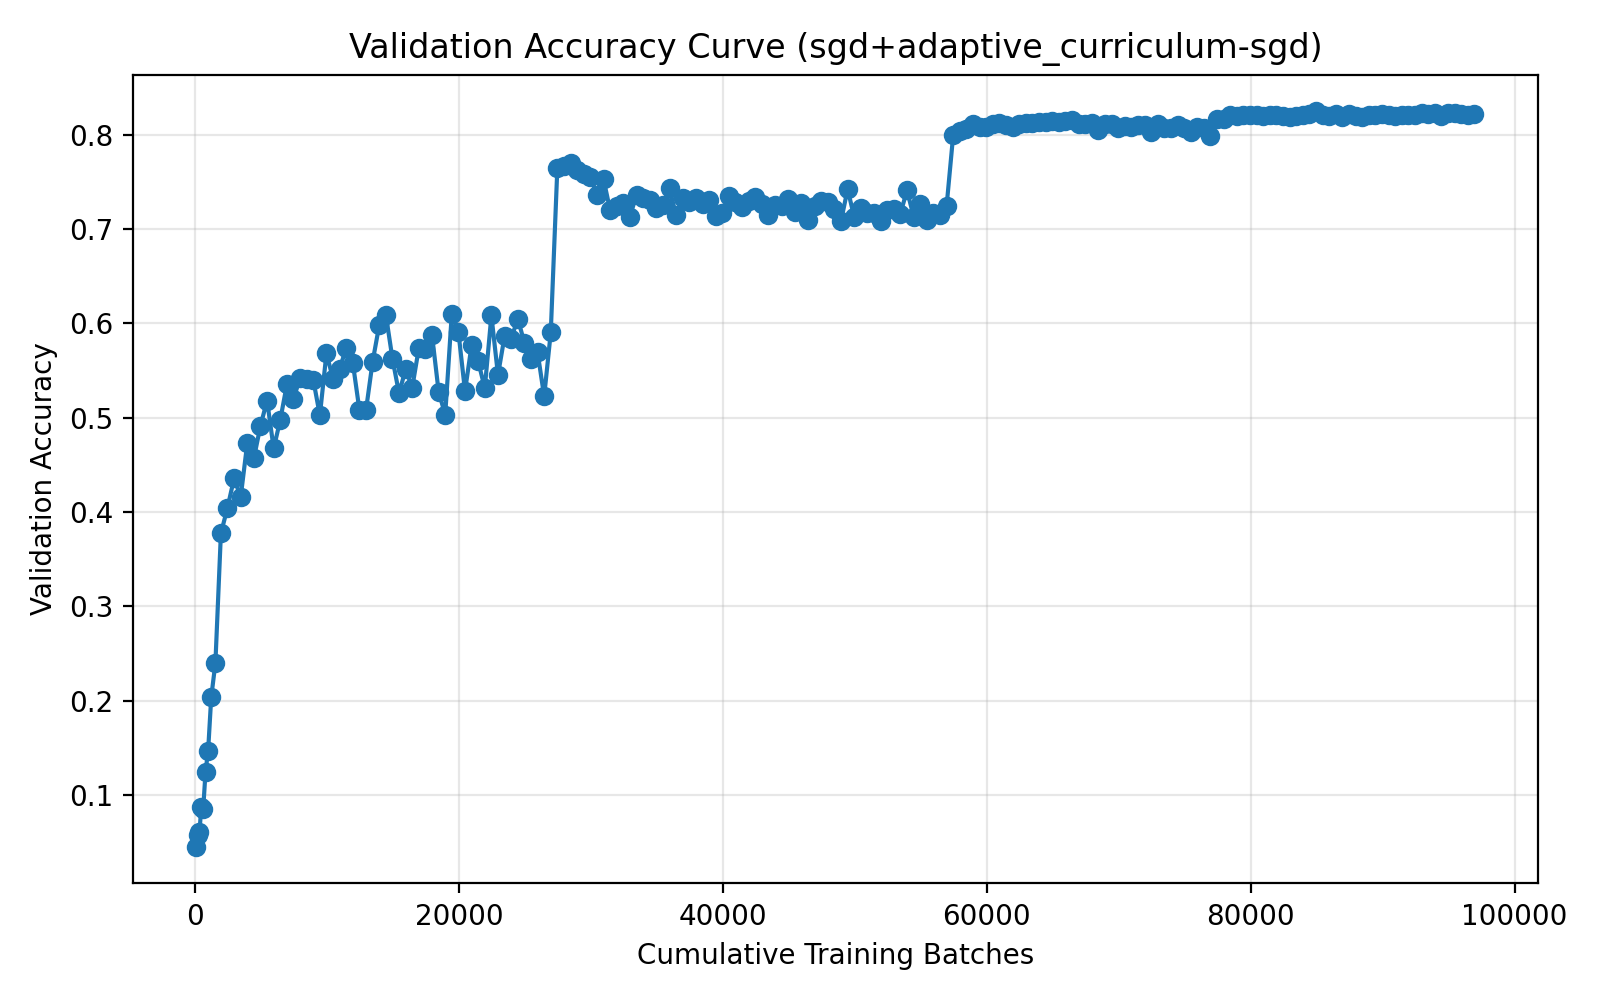

The data file committed next to this chart (first rows):
run_name, method, epoch, cumulative_batches, elapsed_seconds, val_accuracy
03-31_13-09, sgd+adaptive_curriculum-sgd, 1, 100, 5.306, 0.0452
03-31_13-09, sgd+adaptive_curriculum-sgd, 2, 210, 10.49, 0.058
03-31_13-09, sgd+adaptive_curriculum-sgd, 3, 331, 16.01, 0.0609
03-31_13-09, sgd+adaptive_curriculum-sgd, 4, 465, 22.49, 0.0873
03-31_13-09, sgd+adaptive_curriculum-sgd, 5, 612, 50.11, 0.0852
03-31_13-09, sgd+adaptive_curriculum-sgd, 6, 790, 79.13, 0.1249
03-31_13-09, sgd+adaptive_curriculum-sgd, 7, 985, 115.7, 0.1471
03-31_13-09, sgd+adaptive_curriculum-sgd, 8, 1221, 160.5, 0.2038
03-31_13-09, sgd+adaptive_curriculum-sgd, 9, 1535, 215.1, 0.2396
03-31_13-09, sgd+adaptive_curriculum-sgd, 10, 1953, 293.4, 0.3773
03-31_13-09, sgd+adaptive_curriculum-sgd, 11, 2453, 312, 0.4046
03-31_13-09, sgd+adaptive_curriculum-sgd, 12, 2953, 330.7, 0.4357
03-31_13-09, sgd+adaptive_curriculum-sgd, 13, 3453, 349.3, 0.4159
03-31_13-09, sgd+adaptive_curriculum-sgd, 14, 3953, 367.9, 0.4732
03-31_13-09, sgd+adaptive_curriculum-sgd, 15, 4453, 386.4, 0.457
03-31_13-09, sgd+adaptive_curriculum-sgd, 16, 4953, 405.2, 0.4915
03-31_13-09, sgd+adaptive_curriculum-sgd, 17, 5453, 423.9, 0.5182
03-31_13-09, sgd+adaptive_curriculum-sgd, 18, 5953, 442.4, 0.4674
03-31_13-09, sgd+adaptive_curriculum-sgd, 19, 6453, 461, 0.4977
03-31_13-09, sgd+adaptive_curriculum-sgd, 20, 6953, 479.6, 0.5353
03-31_13-09, sgd+adaptive_curriculum-sgd, 21, 7453, 498.3, 0.5197
03-31_13-09, sgd+adaptive_curriculum-sgd, 22, 7953, 517, 0.5423
03-31_13-09, sgd+adaptive_curriculum-sgd, 23, 8453, 535.5, 0.541
03-31_13-09, sgd+adaptive_curriculum-sgd, 24, 8953, 554.1, 0.5403
03-31_13-09, sgd+adaptive_curriculum-sgd, 25, 9453, 572.6, 0.5024
03-31_13-09, sgd+adaptive_curriculum-sgd, 26, 9953, 591.1, 0.5684
03-31_13-09, sgd+adaptive_curriculum-sgd, 27, 10453, 609.8, 0.5409
03-31_13-09, sgd+adaptive_curriculum-sgd, 28, 10953, 628.3, 0.5521
03-31_13-09, sgd+adaptive_curriculum-sgd, 29, 11453, 646.9, 0.5737
03-31_13-09, sgd+adaptive_curriculum-sgd, 30, 11953, 665.4, 0.5579
03-31_13-09, sgd+adaptive_curriculum-sgd, 31, 12453, 684, 0.508
03-31_13-09, sgd+adaptive_curriculum-sgd, 32, 12953, 702.6, 0.5084
03-31_13-09, sgd+adaptive_curriculum-sgd, 33, 13453, 721.3, 0.5594
03-31_13-09, sgd+adaptive_curriculum-sgd, 34, 13953, 739.9, 0.5981
03-31_13-09, sgd+adaptive_curriculum-sgd, 35, 14453, 758.6, 0.6093
03-31_13-09, sgd+adaptive_curriculum-sgd, 36, 14953, 777.3, 0.5627
03-31_13-09, sgd+adaptive_curriculum-sgd, 37, 15453, 795.9, 0.5258
03-31_13-09, sgd+adaptive_curriculum-sgd, 38, 15953, 814.5, 0.5513
03-31_13-09, sgd+adaptive_curriculum-sgd, 39, 16453, 833.1, 0.5319
03-31_13-09, sgd+adaptive_curriculum-sgd, 40, 16953, 851.8, 0.5737
03-31_13-09, sgd+adaptive_curriculum-sgd, 41, 17453, 870.4, 0.5724
03-31_13-09, sgd+adaptive_curriculum-sgd, 42, 17953, 888.9, 0.5878
03-31_13-09, sgd+adaptive_curriculum-sgd, 43, 18453, 907.5, 0.5277
03-31_13-09, sgd+adaptive_curriculum-sgd, 44, 18953, 926, 0.503
03-31_13-09, sgd+adaptive_curriculum-sgd, 45, 19453, 944.6, 0.6103
03-31_13-09, sgd+adaptive_curriculum-sgd, 46, 19953, 963.2, 0.591
03-31_13-09, sgd+adaptive_curriculum-sgd, 47, 20453, 981.8, 0.5282
03-31_13-09, sgd+adaptive_curriculum-sgd, 48, 20953, 1000, 0.5769
03-31_13-09, sgd+adaptive_curriculum-sgd, 49, 21453, 1019, 0.5597
03-31_13-09, sgd+adaptive_curriculum-sgd, 50, 21953, 1038, 0.5313
03-31_13-09, sgd+adaptive_curriculum-sgd, 51, 22453, 1056, 0.6084
03-31_13-09, sgd+adaptive_curriculum-sgd, 52, 22953, 1075, 0.5453
03-31_13-09, sgd+adaptive_curriculum-sgd, 53, 23453, 1093, 0.5864
03-31_13-09, sgd+adaptive_curriculum-sgd, 54, 23953, 1112, 0.5837
03-31_13-09, sgd+adaptive_curriculum-sgd, 55, 24453, 1131, 0.6049
03-31_13-09, sgd+adaptive_curriculum-sgd, 56, 24953, 1149, 0.5796
03-31_13-09, sgd+adaptive_curriculum-sgd, 57, 25453, 1168, 0.5622
03-31_13-09, sgd+adaptive_curriculum-sgd, 58, 25953, 1186, 0.5694
03-31_13-09, sgd+adaptive_curriculum-sgd, 59, 26453, 1205, 0.5226
03-31_13-09, sgd+adaptive_curriculum-sgd, 60, 26953, 1224, 0.5904
... 140 more rows
